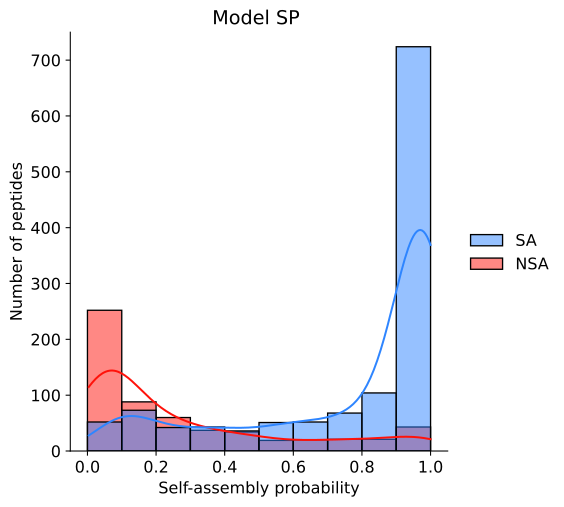

The file beside this chart, header and first rows:
Model predictions, Test labels
0.9673, 1.0
0.9452, 1.0
0.9937, 1.0
0.9153, 1.0
0.9779, 1.0
0.8592, 1.0
0.9797, 1.0
0.9919, 1.0
0.9681, 1.0
0.9699, 1.0
0.08753, 1.0
0.96, 1.0
0.9667, 1.0
0.975, 1.0
0.9203, 1.0
0.9881, 1.0
0.9145, 1.0
0.8545, 1.0
0.1554, 1.0
0.7911, 1.0
0.1278, 1.0
0.9793, 1.0
0.9684, 1.0
0.9824, 1.0
0.9665, 1.0
0.9934, 1.0
0.8901, 1.0
0.8404, 1.0
0.9634, 1.0
0.8391, 1.0
0.1277, 1.0
0.9183, 1.0
0.8201, 1.0
0.7707, 1.0
0.9523, 1.0
0.2157, 1.0
0.1286, 1.0
0.7295, 1.0
0.7093, 1.0
0.5904, 1.0
0.9306, 1.0
0.177, 1.0
0.5131, 1.0
0.6998, 1.0
0.8927, 1.0
0.9876, 1.0
0.8633, 1.0
0.08622, 1.0
0.5281, 1.0
0.6703, 1.0
0.2099, 0.0
0.4565, 0.0
0.4642, 0.0
0.2043, 0.0
0.1002, 0.0
0.3028, 0.0
0.2187, 0.0
0.07063, 0.0
0.04406, 0.0
0.05281, 0.0
... 1,780 more rows
